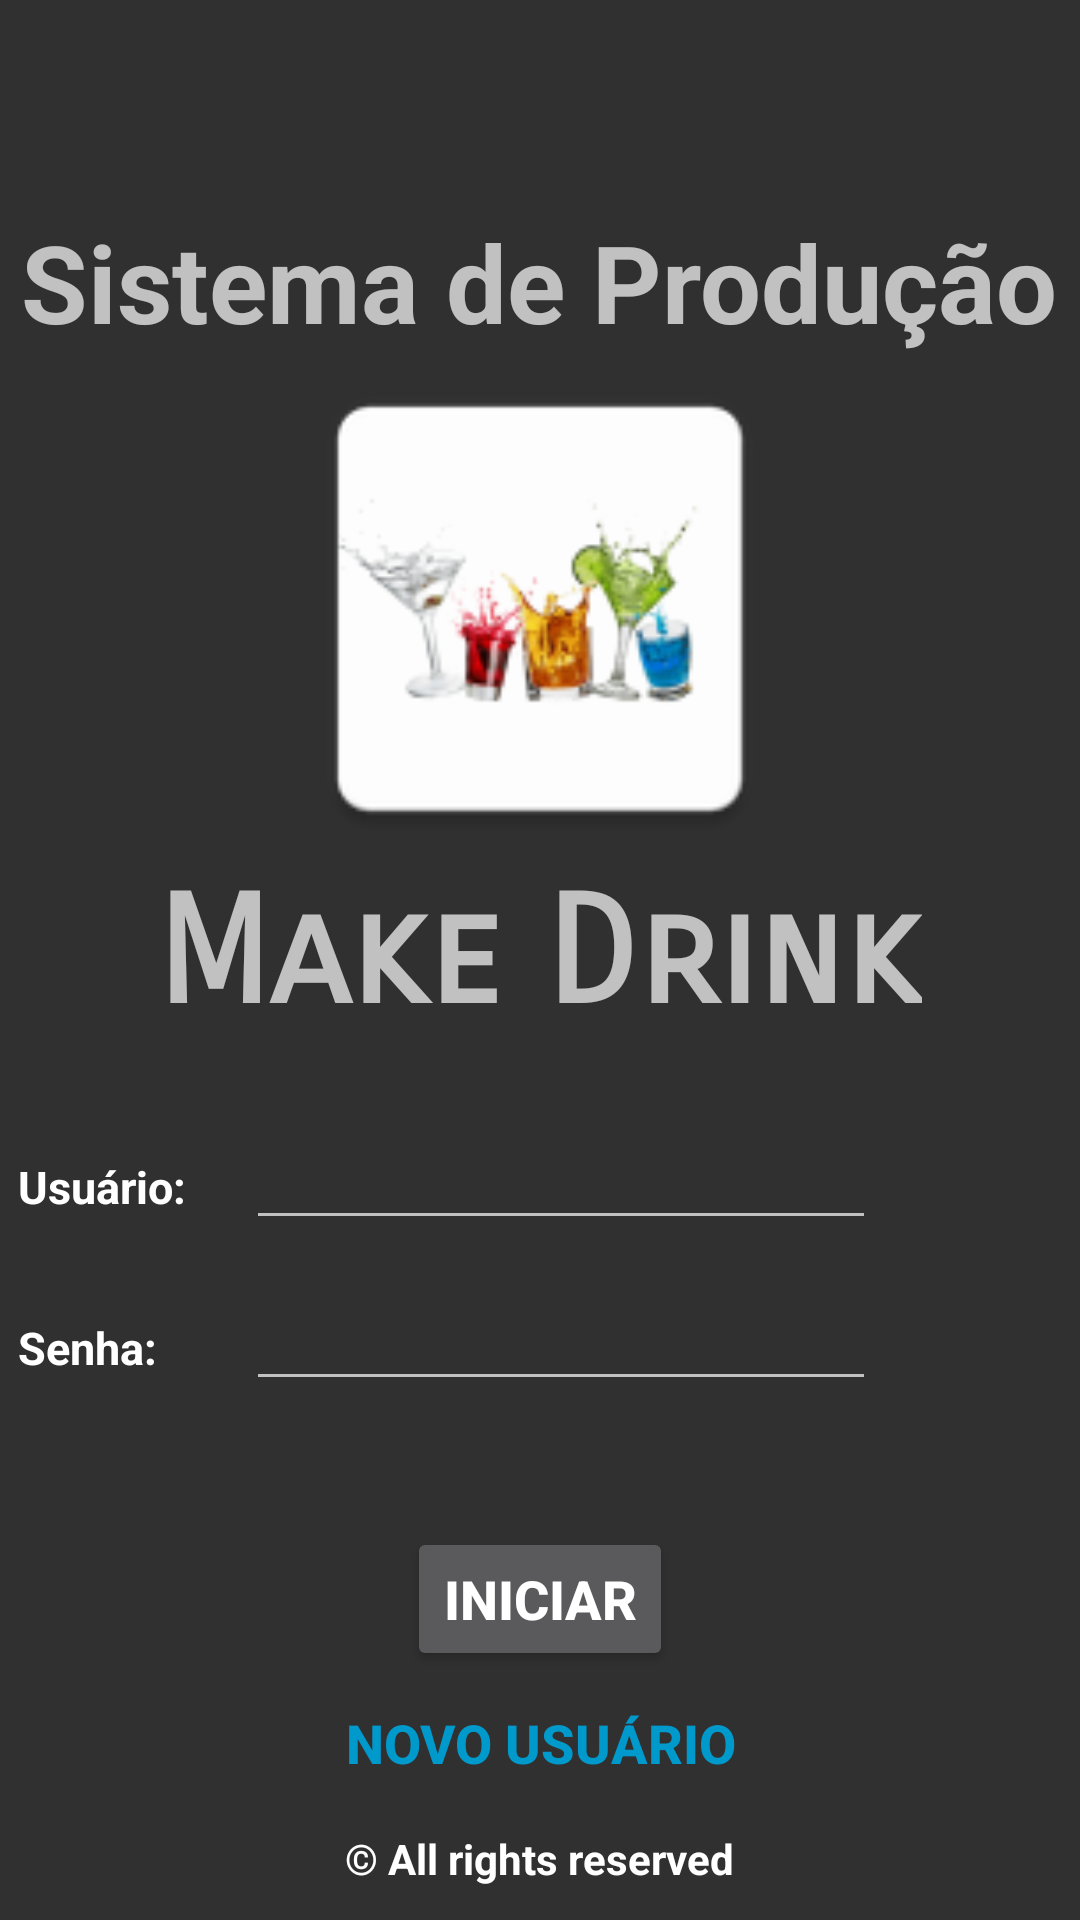

Write the Android layout XML for this screen, with the resource values it uses.
<!-- AndroidManifest.xml: application theme EstiloTelaLogin -->
<!-- res/layout/login_layout.xml -->
<?xml version="1.0" encoding="utf-8"?>
<RelativeLayout xmlns:android="http://schemas.android.com/apk/res/android"
    xmlns:app="http://schemas.android.com/apk/res-auto"
    xmlns:tools="http://schemas.android.com/tools"
    android:layout_width="match_parent"
    android:layout_height="match_parent"
    android:visibility="visible">

    <TextView
        android:id="@+id/textViewTitulo"
        android:layout_width="wrap_content"
        android:layout_height="wrap_content"
        android:text="Sistema de Produção"
        android:textAlignment="center"
        android:textSize="36sp"
        android:textStyle="bold"
        android:layout_above="@+id/imageView"
        android:layout_centerHorizontal="true" />
    <TextView
        android:id="@+id/textView5"
        android:layout_width="wrap_content"
        android:layout_height="wrap_content"
        android:fontFamily="sans-serif-smallcaps"
        android:text="Make Drink"
        android:textSize="50sp"
        android:textStyle="bold"
        android:layout_above="@+id/edtLogin"
        android:layout_centerHorizontal="true"
        android:layout_marginBottom="24dp" />
    <TextView
        android:id="@+id/textViewUsuario"
        android:layout_width="wrap_content"
        android:layout_height="wrap_content"
        android:layout_above="@+id/edtSenha"
        android:layout_alignStart="@+id/textViewSenha"
        android:layout_marginBottom="20dp"
        android:text="Usuário:"
        android:textStyle="bold"
        android:textColor="@color/colorBranco"
        android:textSize="15sp" />
    <EditText
        android:id="@+id/edtLogin"
        android:layout_width="wrap_content"
        android:layout_height="wrap_content"
        android:layout_alignBaseline="@+id/textViewUsuario"
        android:layout_alignBottom="@+id/textViewUsuario"
        android:layout_alignStart="@+id/edtSenha"
        android:ems="10"
        android:inputType="text" />

    <Button
        android:id="@+id/buttonIniciar"
        style="@android:style/Widget.DeviceDefault.Button"
        android:layout_width="wrap_content"
        android:layout_height="wrap_content"
        android:layout_above="@+id/textView3"
        android:layout_centerHorizontal="true"
        android:layout_marginBottom="53dp"
        android:layout_weight="0.10"
        android:elevation="17dp"
        android:onClick="FazerLogin"
        android:text="Iniciar"
        android:textColor="@android:color/background_light"
        android:textSize="18sp"
        android:textStyle="bold"
        android:visibility="visible" />
    <TextView
        android:id="@+id/textViewSenha"
        android:layout_width="wrap_content"
        android:layout_height="wrap_content"
        android:text="Senha:"
        android:textSize="15sp"
        android:textStyle="bold"
        android:textColor="@color/colorBranco"
        android:layout_alignBaseline="@+id/edtSenha"
        android:layout_alignBottom="@+id/edtSenha"
        android:layout_toStartOf="@+id/textView5" />
    <EditText
        android:id="@+id/edtSenha"
        android:layout_width="wrap_content"
        android:layout_height="wrap_content"
        android:layout_alignBottom="@+id/buttonIniciar"
        android:layout_alignParentEnd="true"
        android:layout_marginBottom="90dp"
        android:layout_marginEnd="68dp"
        android:ems="10"
        android:inputType="textPassword" />
    <Button
        android:id="@+id/textView27"
        style="@style/BotaoSemBorda"
        android:layout_width="match_parent"
        android:layout_height="wrap_content"
        android:textSize="18dp"
        android:layout_below="@+id/edtSenha"
        android:onClick="AbrirCadastroUsuario"
        android:text="Novo usuário"
        android:textStyle="bold"
        android:textColor="@android:color/holo_blue_dark" />

    <TextView
        android:id="@+id/textView3"
        android:layout_width="wrap_content"
        android:layout_height="wrap_content"
        android:layout_alignParentBottom="true"
        android:layout_centerHorizontal="true"
        android:layout_marginBottom="11dp"
        android:textStyle="bold"
        android:textColor="@color/colorBranco"
        android:text="© All rights reserved"
        />

    <ImageView
        android:id="@+id/imageView"
        android:layout_width="match_parent"
        android:layout_height="170dp"
        android:layout_above="@+id/textView5"
        android:layout_centerHorizontal="true"
        android:src="@mipmap/ic_logotipo" />

</RelativeLayout>
<!-- resources referenced by this layout -->
<resources>
  <color name="colorBranco">#ffffff</color>
  <!-- mipmap ic_logotipo: png bitmap (mipmap-hdpi, 3380 bytes) -->
  <style name="BotaoSemBorda" parent="Widget.AppCompat.Button.Borderless" />
  <style name="EstiloTelaLogin" parent="Theme.AppCompat.NoActionBar" />
</resources>
